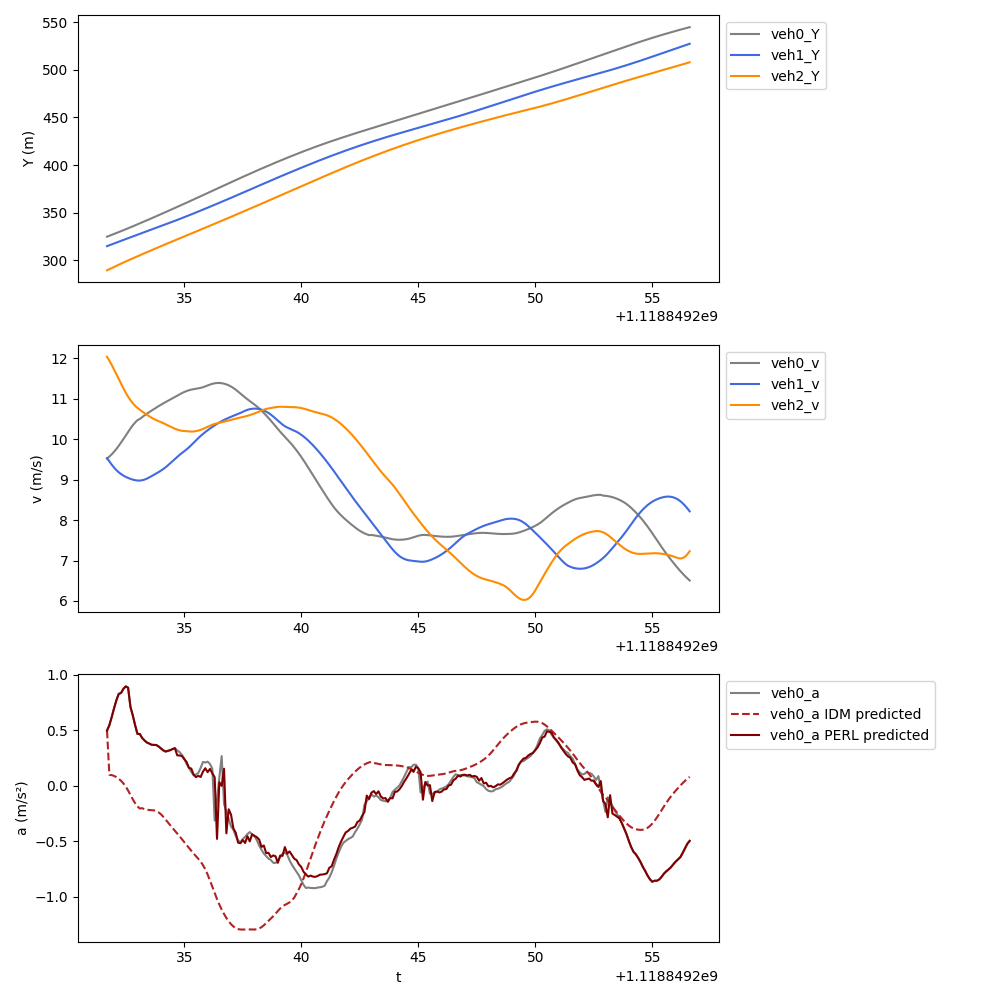

The file beside this chart, header and first rows:
t, veh_ID0, Y0, v0, a0, veh_ID1, Y1, v1, a1, veh_ID2, Y2, v2, a2, veh_ID-1, Y-1, v-1, a-1, a0_IDM, a0_PERL
1118849232, 947.0, 324.6, 9.521, 0.495, 952.0, 314.7, 9.531, -0.7688, 960.0, 289.3, 12.04, -0.9595, 948.0, 339.7, 11.37, 0.1418, 0.495, 0.495
1118849232, 947.0, 325.6, 9.571, 0.5441, 952.0, 315.7, 9.45, -0.7554, 960.0, 290.5, 11.94, -1.035, 948.0, 340.9, 11.38, 0.1142, 0.09608, 0.5441
1118849232, 947.0, 326.6, 9.627, 0.6167, 952.0, 316.6, 9.371, -0.7137, 960.0, 291.7, 11.84, -1.121, 948.0, 342, 11.39, 0.1348, 0.09368, 0.6167
1118849232, 947.0, 327.5, 9.689, 0.6963, 952.0, 317.5, 9.299, -0.6289, 960.0, 292.9, 11.73, -1.188, 948.0, 343.1, 11.41, 0.1868, 0.08658, 0.6963
1118849232, 947.0, 328.5, 9.76, 0.7684, 952.0, 318.5, 9.235, -0.538, 960.0, 294, 11.61, -1.167, 948.0, 344.3, 11.43, 0.202, 0.07542, 0.7684
1118849232, 947.0, 329.5, 9.836, 0.8256, 952.0, 319.4, 9.182, -0.4483, 960.0, 295.2, 11.49, -1.167, 948.0, 345.4, 11.45, 0.2152, 0.06071, 0.8256
1118849232, 947.0, 330.5, 9.917, 0.8342, 952.0, 320.3, 9.137, -0.3721, 960.0, 296.3, 11.37, -1.144, 948.0, 346.6, 11.47, 0.1901, 0.04231, 0.8342
1118849232, 947.0, 331.5, 10, 0.8714, 952.0, 321.2, 9.1, -0.312, 960.0, 297.4, 11.26, -1.097, 948.0, 347.7, 11.49, 0.1401, 0.01924, 0.8714
1118849232, 947.0, 332.5, 10.09, 0.8931, 952.0, 322.1, 9.069, -0.264, 960.0, 298.6, 11.15, -0.9699, 948.0, 348.9, 11.5, 0.1006, -0.009734, 0.8931
1118849233, 947.0, 333.5, 10.18, 0.8815, 952.0, 323, 9.042, -0.2249, 960.0, 299.7, 11.05, -0.8727, 948.0, 350, 11.51, 0.06523, -0.0448, 0.8815
1118849233, 947.0, 334.5, 10.27, 0.7092, 952.0, 323.9, 9.02, -0.1911, 960.0, 300.8, 10.96, -0.7572, 948.0, 351.2, 11.52, 0.06316, -0.08411, 0.7092
1118849233, 947.0, 335.5, 10.34, 0.6322, 952.0, 324.8, 9.001, -0.0899, 960.0, 301.9, 10.89, -0.639, 948.0, 352.3, 11.53, 0.09003, -0.1237, 0.6322
1118849233, 947.0, 336.6, 10.41, 0.5438, 952.0, 325.7, 8.987, -0.06293, 960.0, 303, 10.83, -0.5457, 948.0, 353.5, 11.54, 0.1339, -0.1592, 0.5438
1118849233, 947.0, 337.6, 10.47, 0.4652, 952.0, 326.6, 8.978, -0.02691, 960.0, 304, 10.77, -0.4647, 948.0, 354.6, 11.55, 0.1706, -0.1874, 0.4652
1118849233, 947.0, 338.7, 10.5, 0.4643, 952.0, 327.5, 8.977, 0.01642, 960.0, 305.1, 10.73, -0.4118, 948.0, 355.8, 11.57, 0.1993, -0.2075, 0.4643
1118849233, 947.0, 339.7, 10.55, 0.4285, 952.0, 328.4, 8.985, 0.1319, 960.0, 306.2, 10.69, -0.3839, 948.0, 356.9, 11.59, 0.226, -0.2042, 0.4285
1118849233, 947.0, 340.8, 10.59, 0.4067, 952.0, 329.3, 9.001, 0.2253, 960.0, 307.2, 10.65, -0.3803, 948.0, 358.1, 11.61, 0.2181, -0.2125, 0.4067
1118849233, 947.0, 341.8, 10.63, 0.3879, 952.0, 330.2, 9.024, 0.3021, 960.0, 308.3, 10.61, -0.3769, 948.0, 359.3, 11.63, 0.2374, -0.2178, 0.3879
1118849234, 947.0, 342.9, 10.67, 0.3783, 952.0, 331.1, 9.053, 0.3506, 960.0, 309.4, 10.57, -0.3656, 948.0, 360.4, 11.66, 0.2312, -0.2206, 0.3783
1118849234, 947.0, 344, 10.71, 0.3676, 952.0, 332, 9.086, 0.336, 960.0, 310.4, 10.53, -0.3352, 948.0, 361.6, 11.68, 0.1812, -0.2219, 0.3676
1118849234, 947.0, 345, 10.74, 0.3657, 952.0, 332.9, 9.119, 0.3367, 960.0, 311.5, 10.5, -0.2947, 948.0, 362.8, 11.7, 0.1636, -0.2239, 0.3657
1118849234, 947.0, 346.1, 10.78, 0.3652, 952.0, 333.9, 9.152, 0.3368, 960.0, 312.5, 10.47, -0.2517, 948.0, 363.9, 11.7, -0.03345, -0.2296, 0.3652
1118849234, 947.0, 347.2, 10.82, 0.3527, 952.0, 334.8, 9.186, 0.3495, 960.0, 313.6, 10.45, -0.2323, 948.0, 365.1, 11.69, -0.2145, -0.2411, 0.3527
1118849234, 947.0, 348.3, 10.85, 0.3356, 952.0, 335.7, 9.221, 0.3911, 960.0, 314.6, 10.42, -0.2412, 948.0, 366.3, 11.68, -0.3513, -0.2585, 0.3356
1118849234, 947.0, 349.4, 10.89, 0.3173, 952.0, 336.6, 9.261, 0.4354, 960.0, 315.7, 10.4, -0.2693, 948.0, 367.4, 11.65, -0.2393, -0.2806, 0.3173
1118849234, 947.0, 350.4, 10.92, 0.306, 952.0, 337.5, 9.305, 0.4849, 960.0, 316.7, 10.37, -0.2943, 948.0, 368.6, 11.63, -0.2441, -0.3055, 0.306
1118849234, 947.0, 351.5, 10.95, 0.3124, 952.0, 338.5, 9.353, 0.531, 960.0, 317.7, 10.34, -0.3018, 948.0, 369.8, 11.6, -0.2139, -0.3317, 0.3124
1118849234, 947.0, 352.6, 10.98, 0.3184, 952.0, 339.4, 9.406, 0.5283, 960.0, 318.8, 10.31, -0.2867, 948.0, 370.9, 11.58, -0.1672, -0.3577, 0.3184
1118849234, 947.0, 353.7, 11.01, 0.3287, 952.0, 340.4, 9.46, 0.5358, 960.0, 319.8, 10.28, -0.2373, 948.0, 372.1, 11.57, -0.1404, -0.3828, 0.3287
1118849235, 947.0, 354.8, 11.04, 0.3366, 952.0, 341.3, 9.514, 0.5186, 960.0, 320.8, 10.26, -0.2058, 948.0, 373.2, 11.55, -0.1247, -0.4073, 0.3366
1118849235, 947.0, 355.9, 11.08, 0.3161, 952.0, 342.3, 9.565, 0.4853, 960.0, 321.8, 10.24, -0.1745, 948.0, 374.4, 11.54, -0.1271, -0.432, 0.2722
1118849235, 947.0, 357.1, 11.11, 0.3019, 952.0, 343.2, 9.613, 0.4681, 960.0, 322.9, 10.22, -0.1436, 948.0, 375.5, 11.53, -0.1368, -0.4575, 0.2702
1118849235, 947.0, 358.2, 11.14, 0.2757, 952.0, 344.2, 9.658, 0.4497, 960.0, 323.9, 10.21, -0.07419, 948.0, 376.7, 11.51, -0.1651, -0.4838, 0.2662
1118849235, 947.0, 359.3, 11.17, 0.2421, 952.0, 345.1, 9.702, 0.4557, 960.0, 324.9, 10.2, -0.05504, 948.0, 377.9, 11.5, -0.1992, -0.51, 0.2378
1118849235, 947.0, 360.4, 11.19, 0.1941, 952.0, 346.1, 9.748, 0.4851, 960.0, 325.9, 10.19, -0.03685, 948.0, 379, 11.48, -0.2463, -0.5359, 0.2123
1118849235, 947.0, 361.5, 11.21, 0.1584, 952.0, 347.1, 9.798, 0.5252, 960.0, 326.9, 10.19, -0.01759, 948.0, 380.1, 11.45, -0.2901, -0.5617, 0.1603
1118849235, 947.0, 362.6, 11.23, 0.123, 952.0, 348.1, 9.853, 0.5692, 960.0, 328, 10.19, 0.0124, 948.0, 381.3, 11.42, -0.3027, -0.5876, 0.1526
1118849235, 947.0, 363.8, 11.24, 0.09285, 952.0, 349.1, 9.91, 0.5966, 960.0, 329, 10.19, 0.07292, 948.0, 382.4, 11.39, -0.3151, -0.6128, 0.09796
1118849236, 947.0, 364.9, 11.25, 0.09887, 952.0, 350.1, 9.969, 0.5951, 960.0, 330, 10.2, 0.1383, 948.0, 383.6, 11.36, -0.3312, -0.6368, 0.07612
1118849236, 947.0, 366, 11.26, 0.1131, 952.0, 351.1, 10.03, 0.543, 960.0, 331, 10.21, 0.203, 948.0, 384.7, 11.33, -0.3609, -0.6603, 0.08727
1118849236, 947.0, 367.1, 11.27, 0.1577, 952.0, 352.1, 10.08, 0.5026, 960.0, 332, 10.23, 0.2101, 948.0, 385.8, 11.29, -0.4013, -0.6859, 0.07677
1118849236, 947.0, 368.3, 11.29, 0.2127, 952.0, 353.1, 10.13, 0.4654, 960.0, 333.1, 10.25, 0.2563, 948.0, 387, 11.25, -0.445, -0.7169, 0.1255
1118849236, 947.0, 369.4, 11.31, 0.2071, 952.0, 354.1, 10.18, 0.4379, 960.0, 334.1, 10.28, 0.2875, 948.0, 388.1, 11.21, -0.4858, -0.7557, 0.1556
1118849236, 947.0, 370.5, 11.33, 0.2147, 952.0, 355.1, 10.22, 0.4215, 960.0, 335.1, 10.31, 0.2894, 948.0, 389.2, 11.16, -0.5183, -0.8025, 0.1207
1118849236, 947.0, 371.7, 11.35, 0.1939, 952.0, 356.1, 10.26, 0.4038, 960.0, 336.2, 10.34, 0.2338, 948.0, 390.3, 11.11, -0.5172, -0.8558, 0.1496
1118849236, 947.0, 372.8, 11.37, 0.1507, 952.0, 357.2, 10.3, 0.3857, 960.0, 337.2, 10.36, 0.1921, 948.0, 391.4, 11.05, -0.5213, -0.9125, 0.1104
1118849236, 947.0, 373.9, 11.38, -0.3153, 952.0, 358.2, 10.34, 0.3664, 960.0, 338.2, 10.38, 0.1507, 948.0, 392.5, 11, -0.5156, -0.9691, 0.07389
1118849236, 947.0, 375.1, 11.39, -0.1192, 952.0, 359.2, 10.38, 0.3433, 960.0, 339.3, 10.39, 0.1247, 948.0, 393.6, 10.95, -0.5089, -1.023, -0.4807
1118849236, 947.0, 376.2, 11.39, 0.07493, 952.0, 360.3, 10.41, 0.3233, 960.0, 340.3, 10.41, 0.1332, 948.0, 394.7, 10.9, -0.5115, -1.072, 0.0294
1118849237, 947.0, 377.4, 11.39, 0.2652, 952.0, 361.3, 10.45, 0.3032, 960.0, 341.4, 10.42, 0.1415, 948.0, 395.8, 10.85, -0.5161, -1.117, -0.003249
1118849237, 947.0, 378.5, 11.37, -0.1661, 952.0, 362.4, 10.48, 0.2829, 960.0, 342.4, 10.43, 0.1528, 948.0, 396.9, 10.8, -0.5236, -1.157, 0.1514
1118849237, 947.0, 379.6, 11.36, -0.2343, 952.0, 363.4, 10.5, 0.2649, 960.0, 343.4, 10.45, 0.1609, 948.0, 398, 10.75, -0.5303, -1.193, -0.4306
1118849237, 947.0, 380.8, 11.33, -0.3017, 952.0, 364.5, 10.53, 0.2432, 960.0, 344.5, 10.46, 0.1554, 948.0, 399, 10.69, -0.5315, -1.224, -0.2141
1118849237, 947.0, 381.9, 11.3, -0.3689, 952.0, 365.5, 10.55, 0.2246, 960.0, 345.5, 10.48, 0.1517, 948.0, 400.1, 10.64, -0.5338, -1.25, -0.2629
1118849237, 947.0, 383, 11.27, -0.3977, 952.0, 366.6, 10.58, 0.2164, 960.0, 346.6, 10.5, 0.1429, 948.0, 401.2, 10.59, -0.5342, -1.27, -0.3869
1118849237, 947.0, 384.1, 11.22, -0.4529, 952.0, 367.6, 10.6, 0.2319, 960.0, 347.6, 10.51, 0.133, 948.0, 402.2, 10.53, -0.5326, -1.285, -0.4254
1118849237, 947.0, 385.3, 11.18, -0.4938, 952.0, 368.7, 10.62, 0.2538, 960.0, 348.7, 10.52, 0.1332, 948.0, 403.3, 10.48, -0.5201, -1.293, -0.5145
1118849237, 947.0, 386.4, 11.13, -0.5114, 952.0, 369.8, 10.65, 0.275, 960.0, 349.7, 10.54, 0.1311, 948.0, 404.3, 10.43, -0.5139, -1.297, -0.5199
1118849238, 947.0, 387.5, 11.08, -0.4823, 952.0, 370.8, 10.68, 0.2783, 960.0, 350.8, 10.55, 0.135, 948.0, 405.4, 10.37, -0.5003, -1.298, -0.491
1118849238, 947.0, 388.6, 11.03, -0.4617, 952.0, 371.9, 10.7, 0.2036, 960.0, 351.8, 10.56, 0.1464, 948.0, 406.4, 10.32, -0.4767, -1.297, -0.5176
... 190 more rows
